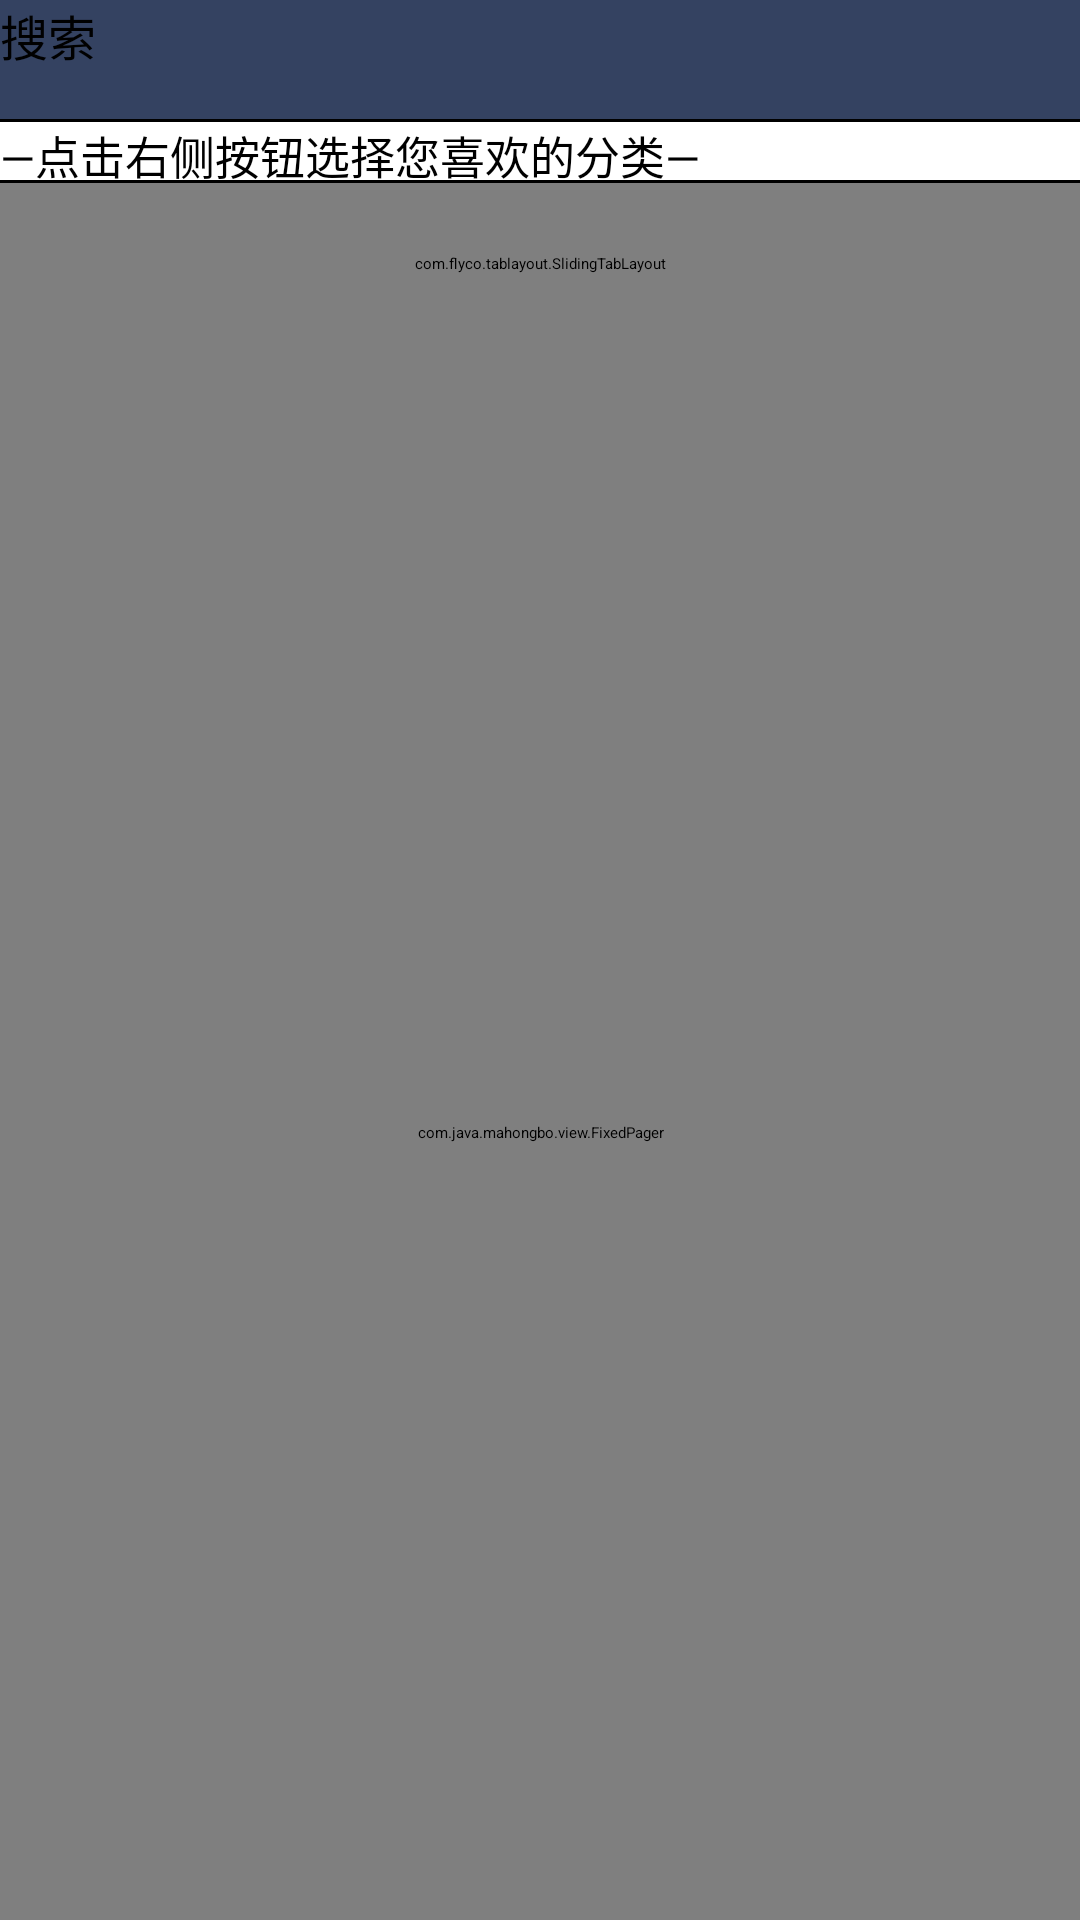

Layout XML and referenced resources for this Android screen:
<!-- AndroidManifest.xml: application theme Theme.MyApplication -->
<!-- res/layout/fragment_home.xml -->
<?xml version="1.0" encoding="utf-8"?>
<androidx.coordinatorlayout.widget.CoordinatorLayout
    xmlns:android="http://schemas.android.com/apk/res/android"
    xmlns:tl="http://schemas.android.com/apk/res-auto"
    android:layout_width="match_parent"
    android:layout_height="wrap_content">
    <LinearLayout
    android:layout_width="match_parent"
    android:layout_height="match_parent"
    android:background="@color/colorWhite"
    android:orientation="vertical">

    <LinearLayout
        android:layout_width="match_parent"
        android:layout_height="115dp"
        android:background="#344261"
        android:orientation="vertical">
        <Button
            android:id="@+id/search_btn"
            android:layout_width="match_parent"
            android:layout_height="70dp"
            android:layout_weight="1"
            android:text="搜索"
            android:textSize="16dp" />
        <View
            android:layout_width="match_parent"
            android:layout_height="1dp"
            android:background="@color/colorBlack"/>
        <LinearLayout
            android:layout_width="match_parent"
            android:layout_height="50dp"
            android:layout_weight="1"
            android:background="@color/colorWhite"
            android:orientation="horizontal">
            <TextView
                android:id="@+id/headtitle"
                android:layout_width="match_parent"
                android:layout_height="30dp"
                android:layout_weight="1"
                android:text="—点击右侧按钮选择您喜欢的分类—"
                android:textSize="15dp"/>

           <ImageButton
                 android:layout_gravity="center"
                 android:id="@+id/ib"
                 android:layout_width="match_parent"
                 android:layout_height="50dp"
                 android:layout_weight="15"
                 android:scaleType="centerCrop"/>
        </LinearLayout>
        <View
            android:layout_width="match_parent"
            android:layout_height="1dp"
            android:background="@color/colorBlack"/>
        <com.flyco.tablayout.SlidingTabLayout
            android:id="@+id/SlidingTabLayout"
            android:layout_width="match_parent"
            android:layout_height="54dp"
            android:background="#ffffff"
            tl:tl_iconHeight="23dp"
            tl:tl_iconWidth="23dp"
            tl:tl_indicator_color="#2C97DE"
            tl:tl_indicator_height="0dp"
            tl:tl_textSelectColor="@color/colorRed"
            tl:tl_textUnselectColor="@color/colorBlack"
            tl:tl_textsize="20sp"
            tl:tl_underline_color="#fa8072"
            tl:tl_underline_height="1dp"/>




    </LinearLayout>

    <com.java.mahongbo.view.FixedPager
        android:id="@+id/vp"
        android:layout_width="match_parent"
        android:layout_height="0dp"
        android:layout_weight="1"/>


</LinearLayout>

    </androidx.coordinatorlayout.widget.CoordinatorLayout>
<!-- resources referenced by this layout -->
<resources>
  <color name="colorBlack">#000000</color>
  <color name="colorRed">#FF0000</color>
  <color name="colorWhite">#FFFFFF</color>
</resources>
